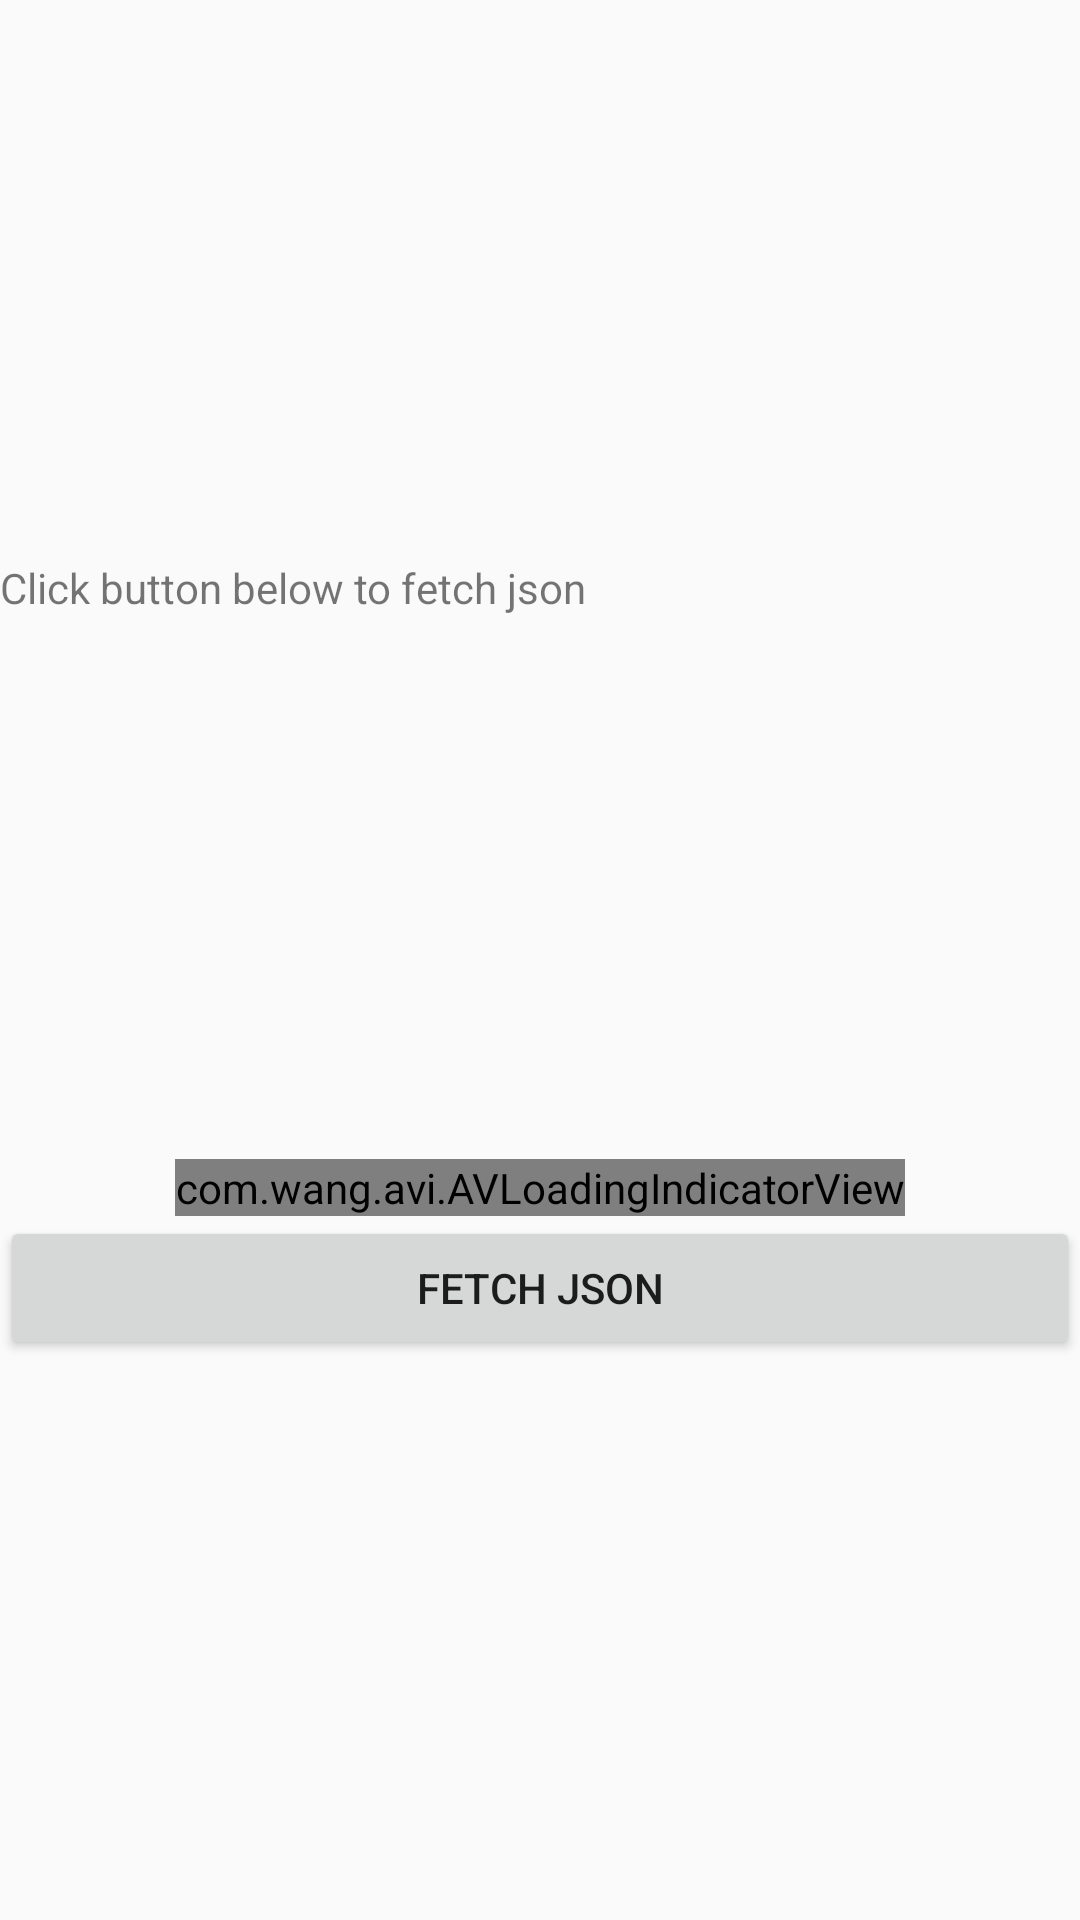

The Android layout XML behind this screen, and the referenced resources:
<!-- AndroidManifest.xml: application theme AppTheme -->
<!-- res/layout/activity_hello_json.xml -->
<?xml version="1.0" encoding="utf-8"?>
<LinearLayout xmlns:android="http://schemas.android.com/apk/res/android"
    xmlns:app="http://schemas.android.com/apk/res-auto"
    xmlns:tools="http://schemas.android.com/tools"
    android:gravity="center"
    android:orientation="vertical"
    android:layout_width="match_parent"
    android:layout_height="match_parent"
    tools:context=".activities.HelloJson">

    <ScrollView
        android:layout_width="match_parent"
        android:layout_height="200dp">

    <TextView
        android:id="@+id/json"
        android:text="Click button below to fetch json"
        android:layout_width="match_parent"
        android:layout_height="match_parent" />
    </ScrollView>

    <com.wang.avi.AVLoadingIndicatorView
        android:id="@+id/loader"
        android:layout_width="wrap_content"
        android:layout_height="wrap_content"
        android:visibility="visible"
        app:indicatorColor="@color/colorPrimaryDark"
        app:indicatorName="BallClipRotateIndicator"/>

<Button
    android:id="@+id/btn_fetchJson"
    android:text="Fetch Json"
    android:layout_width="match_parent"
    android:layout_height="wrap_content" />

</LinearLayout>
<!-- resources referenced by this layout -->
<resources>
  <color name="colorPrimaryDark">#388E3C</color>
  <style name="AppTheme" parent="Theme.AppCompat.Light.NoActionBar">
          
          <item name="colorPrimary">@color/colorPrimary</item>
          <item name="colorPrimaryDark">@color/colorPrimaryDark</item>
          <item name="colorAccent">@color/colorAccent</item>
          <item name="coordinatorLayoutStyle">@style/Widget.Design.CoordinatorLayout</item>
      </style>
  <color name="colorPrimary">#4CAF50</color>
  <color name="colorAccent">#4CAF50</color>
</resources>
